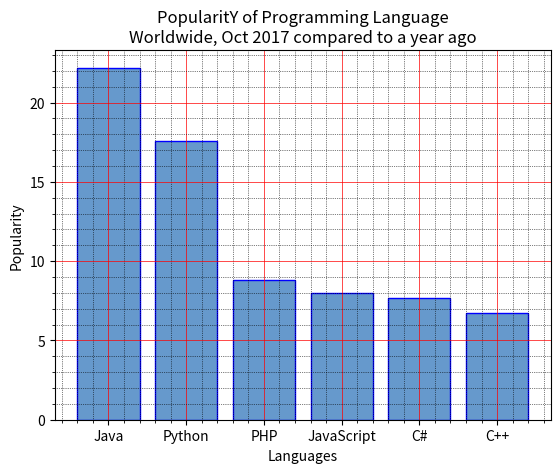

Generate this figure with matplotlib:
"""Write a Python programming to display a bar chart of the popularity of programming
Languages."""
import matplotlib.pyplot as plt

x = ['Java', 'Python', 'PHP', 'JavaScript', 'C#', 'C++']
popularity = [22.2, 17.6, 8.8, 8, 7.7, 6.7]
x_pos = [i for i, _ in enumerate(x)]

plt.bar(x_pos, popularity, color=(0.4, 0.6, 0.8, 1.0), edgecolor='blue')

plt.xlabel("Languages")
plt.ylabel("Popularity")
plt.title("PopularitY of Programming Language\n" + "Worldwide, Oct 2017 compared to a year ago")
plt.xticks(x_pos, x)
# Turn on the grid
plt.minorticks_on()
plt.grid(which='major', linestyle='-', linewidth='0.5', color='red')
# Customize the minor grid
plt.grid(which='minor', linestyle=':', linewidth='0.5', color='black')
plt.show()
